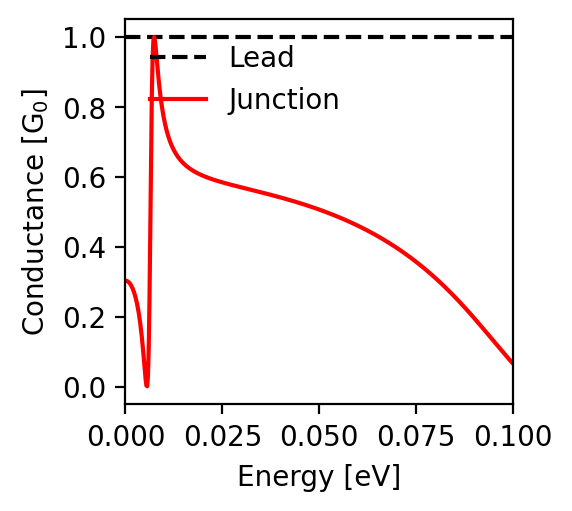

Source data for this figure (header and first rows):
energy; conductance
-0.1; 0.067
-0.0998; 0.069
-0.0996; 0.072
-0.0994; 0.074
-0.0992; 0.077
-0.099; 0.079
-0.0988; 0.082
-0.0986; 0.084
-0.0984; 0.087
-0.0982; 0.089
-0.098; 0.092
-0.0978; 0.094
-0.0976; 0.097
-0.0974; 0.099
-0.0972; 0.102
-0.097; 0.105
-0.0968; 0.107
-0.0966; 0.11
-0.0964; 0.113
-0.0962; 0.115
-0.096; 0.118
-0.0958; 0.12
-0.0956; 0.123
-0.0954; 0.126
-0.0952; 0.128
-0.095; 0.131
-0.0948; 0.134
-0.0946; 0.136
-0.0944; 0.139
-0.0942; 0.142
-0.094; 0.144
-0.0938; 0.147
-0.0936; 0.15
-0.0934; 0.152
-0.0932; 0.155
-0.093; 0.158
-0.0928; 0.16
-0.0926; 0.163
-0.0924; 0.165
-0.0922; 0.168
-0.092; 0.171
-0.0918; 0.173
-0.0916; 0.176
-0.0914; 0.178
-0.0912; 0.181
-0.091; 0.184
-0.0908; 0.186
-0.0906; 0.189
-0.0904; 0.191
-0.0902; 0.194
-0.09; 0.196
-0.0898; 0.199
-0.0896; 0.202
-0.0894; 0.204
-0.0892; 0.207
-0.089; 0.209
-0.0888; 0.212
-0.0886; 0.214
-0.0884; 0.217
-0.0882; 0.219
... 941 more rows
